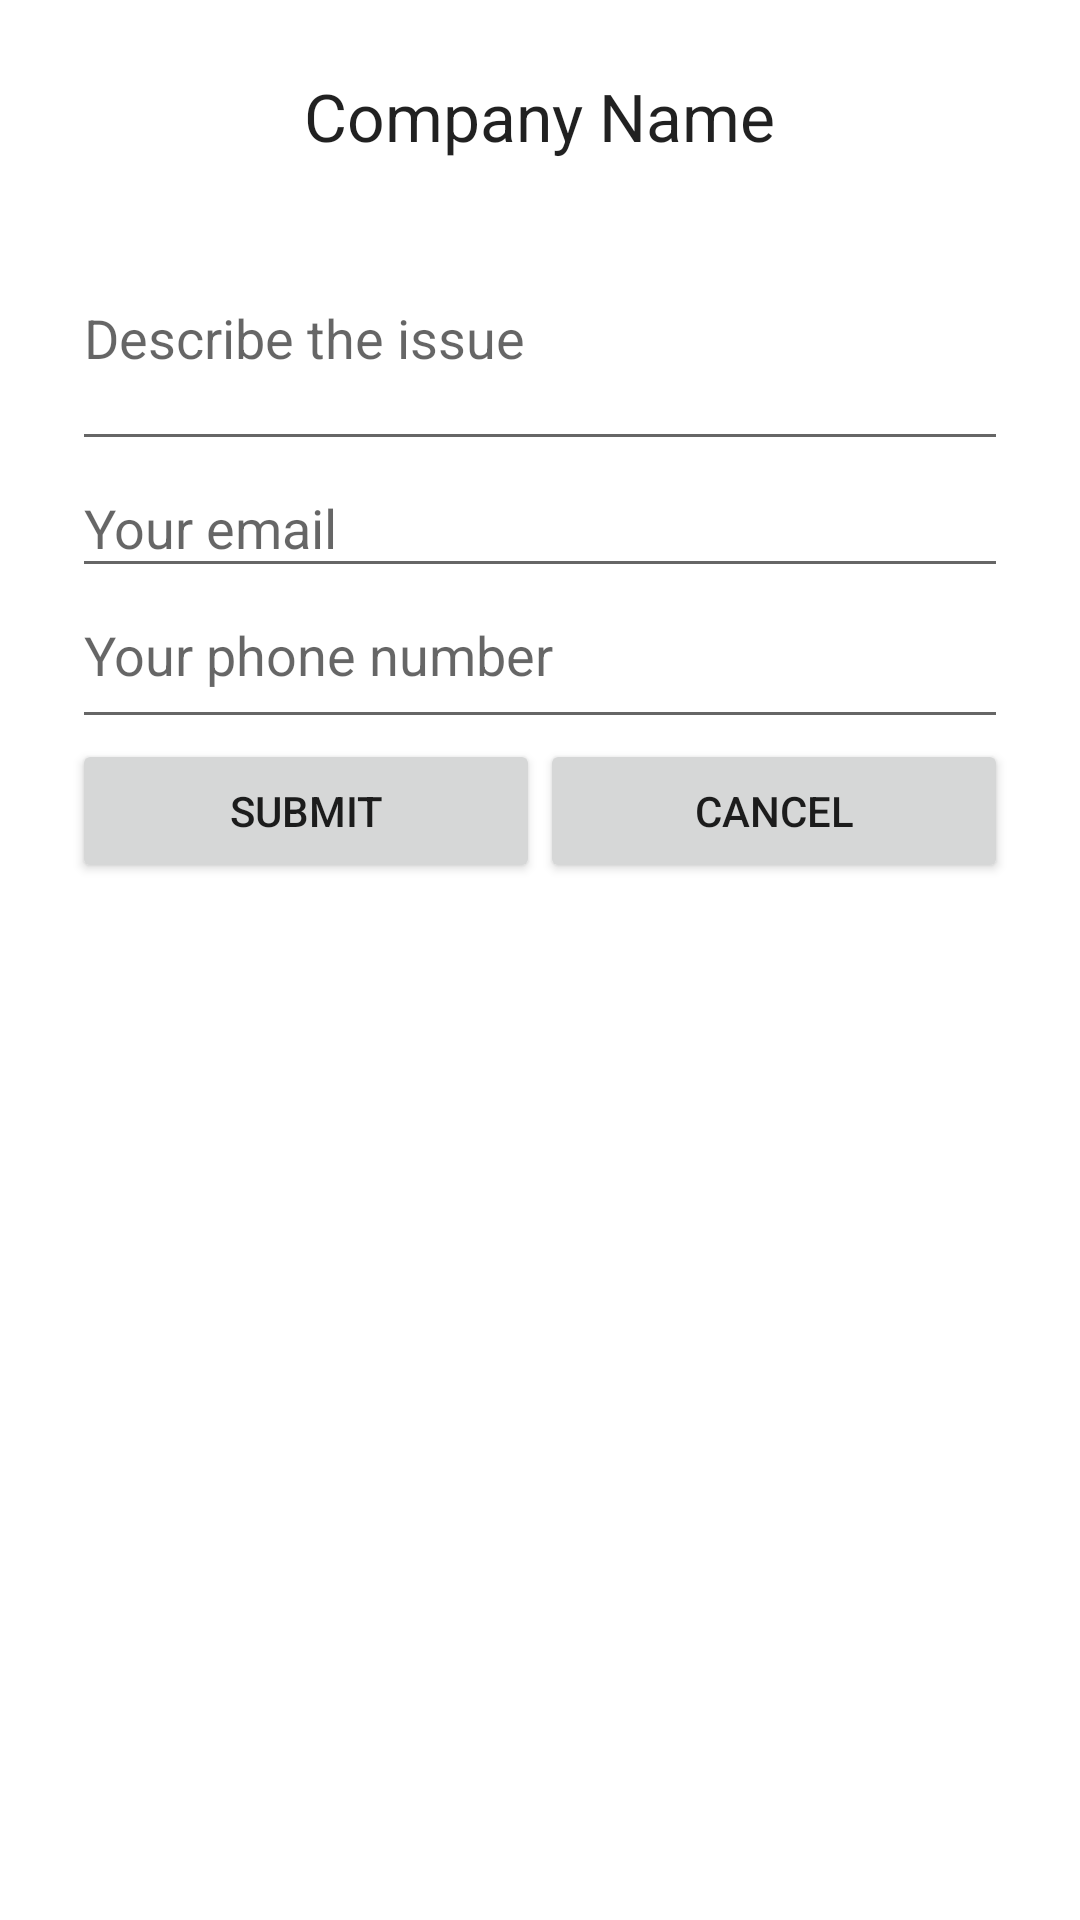

Reconstruct the res/layout file that produces this screen, plus the resources it refers to.
<!-- AndroidManifest.xml: application theme Theme.HelpLyn -->
<!-- res/layout/fragment_report_issue.xml -->
<?xml version="1.0" encoding="utf-8"?>
<LinearLayout xmlns:android="http://schemas.android.com/apk/res/android"
    android:layout_width="match_parent"
    android:layout_height="match_parent"
    android:orientation="vertical"
    android:padding="24dp"
    android:gravity="center_horizontal">

    <TextView
        android:id="@+id/companyName"
        android:layout_width="wrap_content"
        android:layout_height="wrap_content"
        android:text="Company Name"
        android:textAppearance="@style/TextAppearance.AppCompat.Large"
        android:paddingBottom="16dp"/>

    <EditText
        android:id="@+id/edit_issue"
        android:layout_width="match_parent"
        android:layout_height="wrap_content"
        android:hint="Describe the issue"
        android:inputType="textMultiLine"
        android:minLines="3"
        android:paddingBottom="8dp"/>

    <EditText
        android:id="@+id/edit_email"
        android:layout_width="match_parent"
        android:layout_height="wrap_content"
        android:hint="Your email"
        android:inputType="textEmailAddress"
        android:paddingBottom="8dp"/>

    <EditText
        android:id="@+id/edit_phone"
        android:layout_width="match_parent"
        android:layout_height="wrap_content"
        android:hint="Your phone number"
        android:inputType="phone"
        android:paddingBottom="16dp"/>

    <LinearLayout
        android:layout_width="match_parent"
        android:layout_height="wrap_content"
        android:orientation="horizontal"
        android:gravity="center">
        <Button
            android:id="@+id/submitButton"
            android:layout_width="0dp"
            android:layout_height="wrap_content"
            android:layout_weight="1"
            android:text="Submit"/>
        <Button
            android:id="@+id/cancelButton"
            android:layout_width="0dp"
            android:layout_height="wrap_content"
            android:layout_weight="1"
            android:text="Cancel"/>
    </LinearLayout>
</LinearLayout>
<!-- resources referenced by this layout -->
<resources>
  <style name="Theme.HelpLyn" parent="Theme.MaterialComponents.DayNight.DarkActionBar">
          
          <item name="colorPrimary">@color/purple_500</item>
          <item name="colorPrimaryVariant">@color/purple_700</item>
          <item name="colorOnPrimary">@color/white</item>
          
          <item name="colorSecondary">@color/teal_200</item>
          <item name="colorSecondaryVariant">@color/teal_700</item>
          <item name="colorOnSecondary">@color/black</item>
          
          <item name="android:statusBarColor">?attr/colorPrimaryVariant</item>
          
      </style>
  <!-- not gathered from this repository: default colours our renderer supplied (Android Studio template values) -->
  <color name="purple_500">#FF6200EE</color>
  <color name="purple_700">#FF3700B3</color>
  <color name="teal_200">#FF03DAC5</color>
  <color name="teal_700">#FF018786</color>
  <color name="black">#FF000000</color>
  <color name="white">#FFFFFFFF</color>
</resources>
